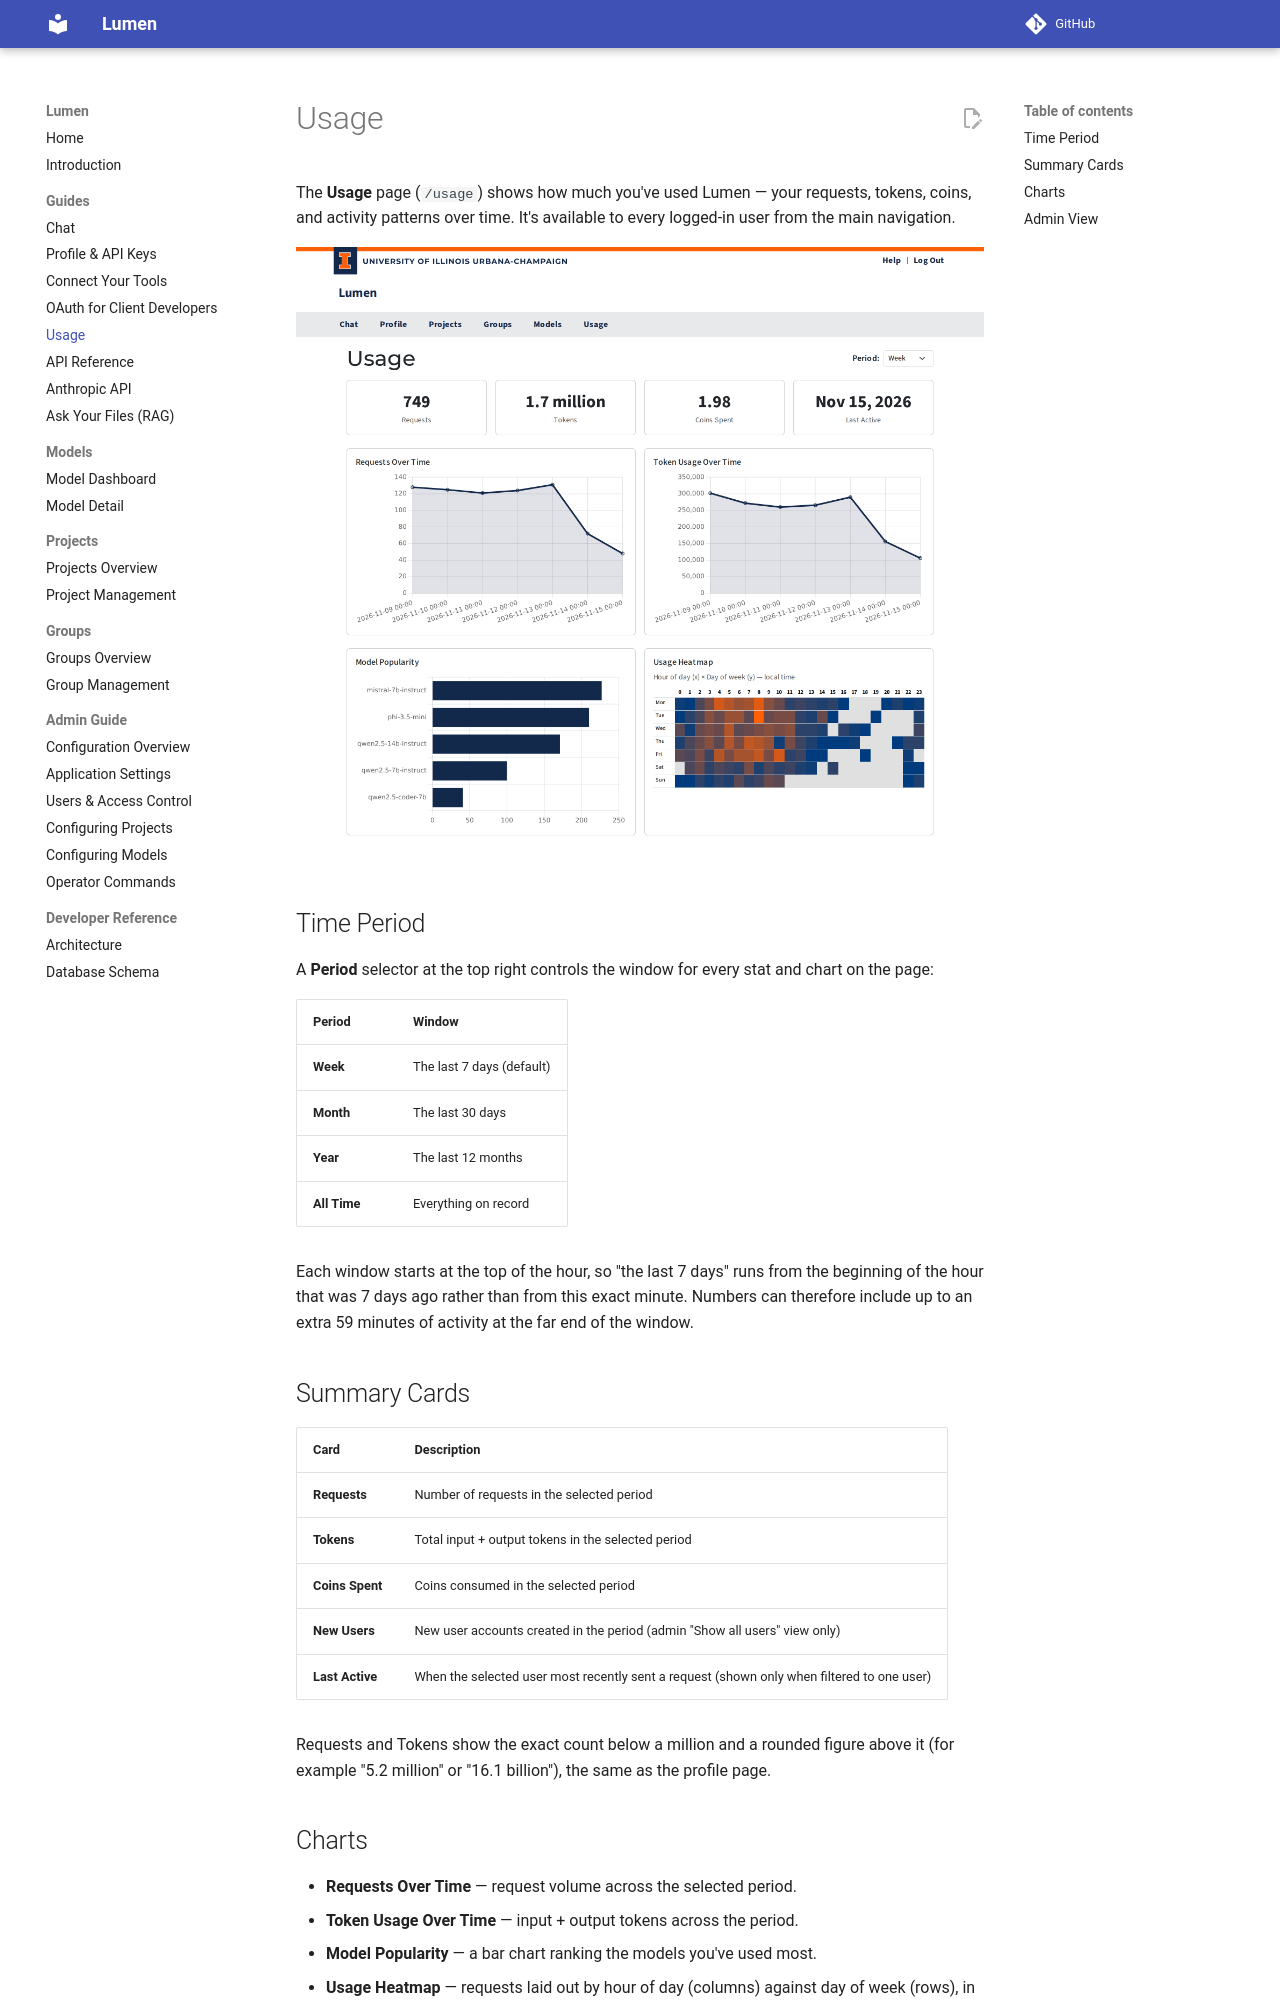

repository: ncsa/lumen · page: guides/usage/index.html · generator: mkdocs

# Usage

The **Usage** page (`/usage`) shows how much you've used Lumen — your requests, tokens, coins, and
activity patterns over time. It's available to every logged-in user from the main navigation.

![Usage page](../img/usage.png)

## Time Period

A **Period** selector at the top right controls the window for every stat and chart on the page:

| Period | Window |
|--------|--------|
| **Week** | The last 7 days (default) |
| **Month** | The last 30 days |
| **Year** | The last 12 months |
| **All Time** | Everything on record |

Each window starts at the top of the hour, so "the last 7 days" runs from the beginning of the hour
that was 7 days ago rather than from this exact minute. Numbers can therefore include up to an extra
59 minutes of activity at the far end of the window.

## Summary Cards

| Card | Description |
|------|-------------|
| **Requests** | Number of requests in the selected period |
| **Tokens** | Total input + output tokens in the selected period |
| **Coins Spent** | Coins consumed in the selected period |
| **New Users** | New user accounts created in the period (admin "Show all users" view only) |
| **Last Active** | When the selected user most recently sent a request (shown only when filtered to one user) |

Requests and Tokens show the exact count below a million and a rounded figure above it (for example "5.2 million" or "16.1 billion"), the same as the profile page.

## Charts

- **Requests Over Time** — request volume across the selected period.
- **Token Usage Over Time** — input + output tokens across the period.
- **Model Popularity** — a bar chart ranking the models you've used most.
- **Usage Heatmap** — requests laid out by hour of day (columns) against day of week (rows), in your
  local time, so you can see when activity peaks. Hover over, tap or focus a cell to see its request
  count (arrow keys move between cells); on small screens the grid scrolls sideways.
- **New Users Over Time** and **Total Users (Cumulative)** — user-growth charts that appear **only** in
  the admin all-users view.
